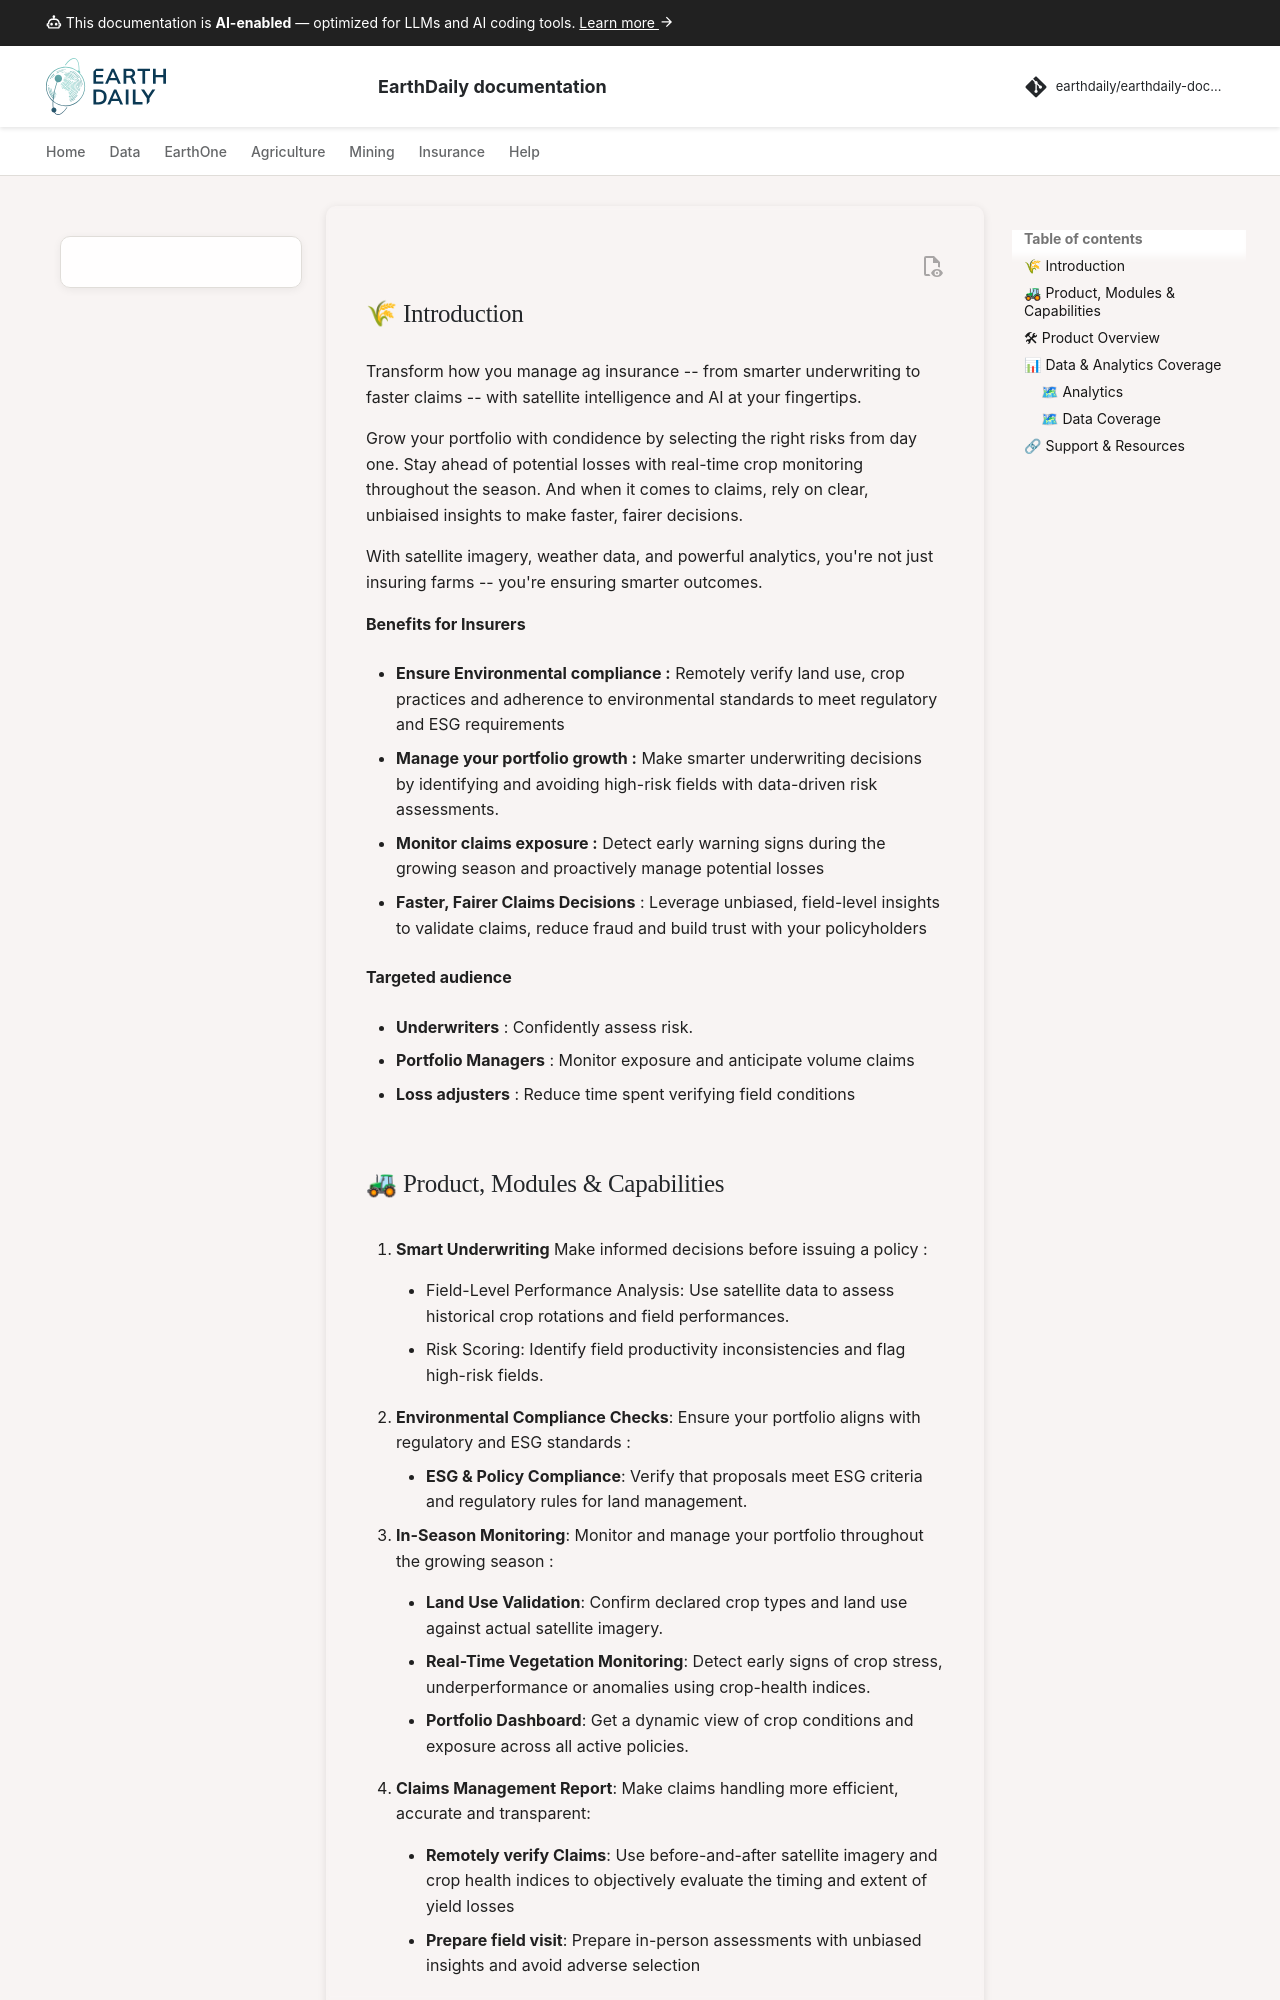

repository: earthdaily/earthdaily-documentation · page: agro/portfolio/portfolio_product_site_draft/index.html · generator: mkdocs

---
title: Fintech Portfolio management
description: This page is dedicated to presentation of Portfolio management product
keywords:
  - fintech
  - portfolio management
  - ag insurance
  - underwriting
  - compliance
  - in-season monitoring
  - claims management
#icon: material/wallet-outline
---

# Fintech Portfolio management


## 🌾 Introduction

Transform how you manage ag insurance -- from smarter underwriting to
faster claims -- with satellite intelligence and AI at your fingertips.

Grow your portfolio with condidence by selecting the right risks from
day one. Stay ahead of potential losses with real-time crop monitoring
throughout the season. And when it comes to claims, rely on clear,
unbiaised insights to make faster, fairer decisions.

With satellite imagery, weather data, and powerful analytics, you're not
just insuring farms -- you're ensuring smarter outcomes.

**Benefits for Insurers**

-   **Ensure Environmental compliance :** Remotely verify land use, crop
    practices and adherence to environmental standards to meet
    regulatory and ESG requirements

-   **Manage your portfolio growth :** Make smarter underwriting
    decisions by identifying and avoiding high-risk fields with
    data-driven risk assessments.

-   **Monitor claims exposure :** Detect early warning signs during the
    growing season and proactively manage potential losses

-   **Faster, Fairer Claims Decisions** : Leverage unbiased, field-level
    insights to validate claims, reduce fraud and build trust with      your policyholders


**Targeted audience**

-   **Underwriters** : Confidently assess risk.

-   **Portfolio Managers** : Monitor exposure and anticipate volume
    claims

-   **Loss adjusters** : Reduce time spent verifying field conditions
